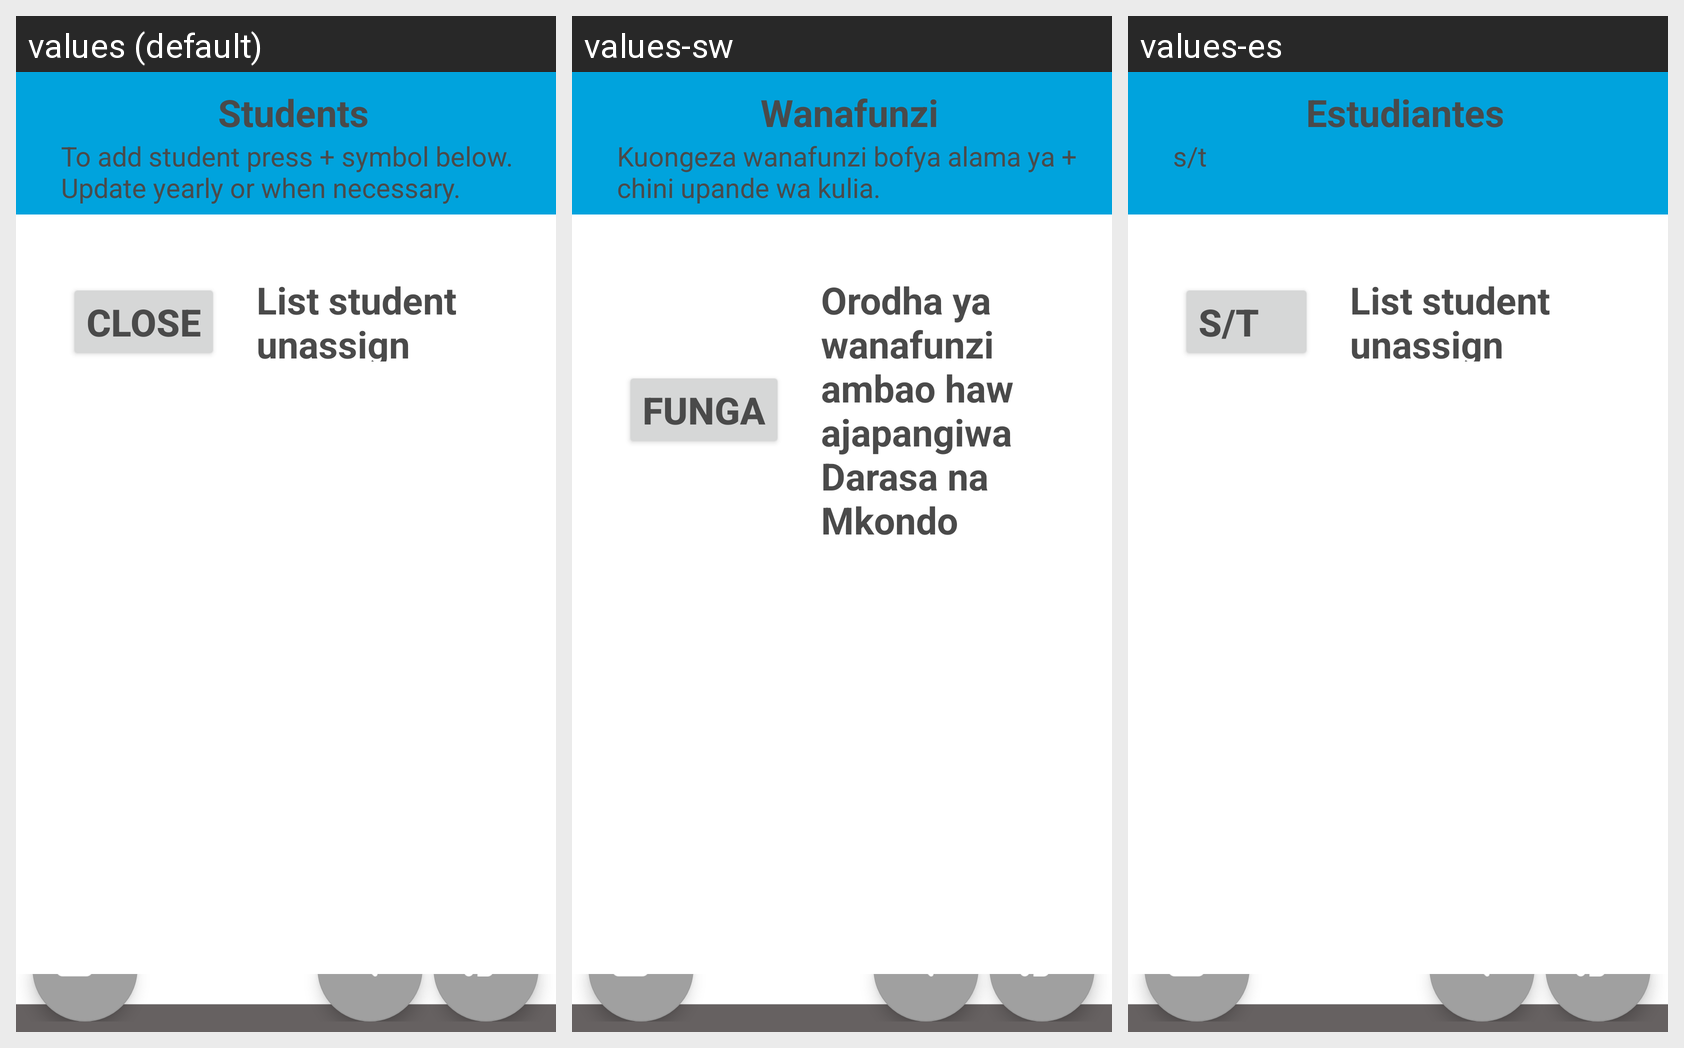

Strings drawn on this Android screen and how each of the app's shown locales translates them:
Android screen res/layout/settings_menu_student.xml rendered under 3 locales, left to right: values (default), values-sw, values-es. Device: Nexus 5 (rendered at 1080×1920; each locale shown at half size, 540×960, under a caption strip naming it); theme AppTheme.
Strings drawn on this screen, with the default value and each locale's value (text and hints the layout hard-codes, and strings that could not be matched under every locale, appear in the picture but are not listed):

str_g_students
  values: Students
  values-sw: Wanafunzi
  values-es: Estudiantes

str_legend_student2
  values: To add student press + symbol below. Update yearly or when necessary.
  values-sw: Kuongeza wanafunzi bofya alama ya + chini upande wa kulia.
  values-es: s/t

str_g_close
  values: Close
  values-sw: Funga
  values-es: S/T

str_list_student_unassign
  values: List student unassign
  values-sw: Orodha ya wanafunzi ambao hawajapangiwa Darasa na Mkondo
  values-es: List student unassign  [not translated; the default value is used]
